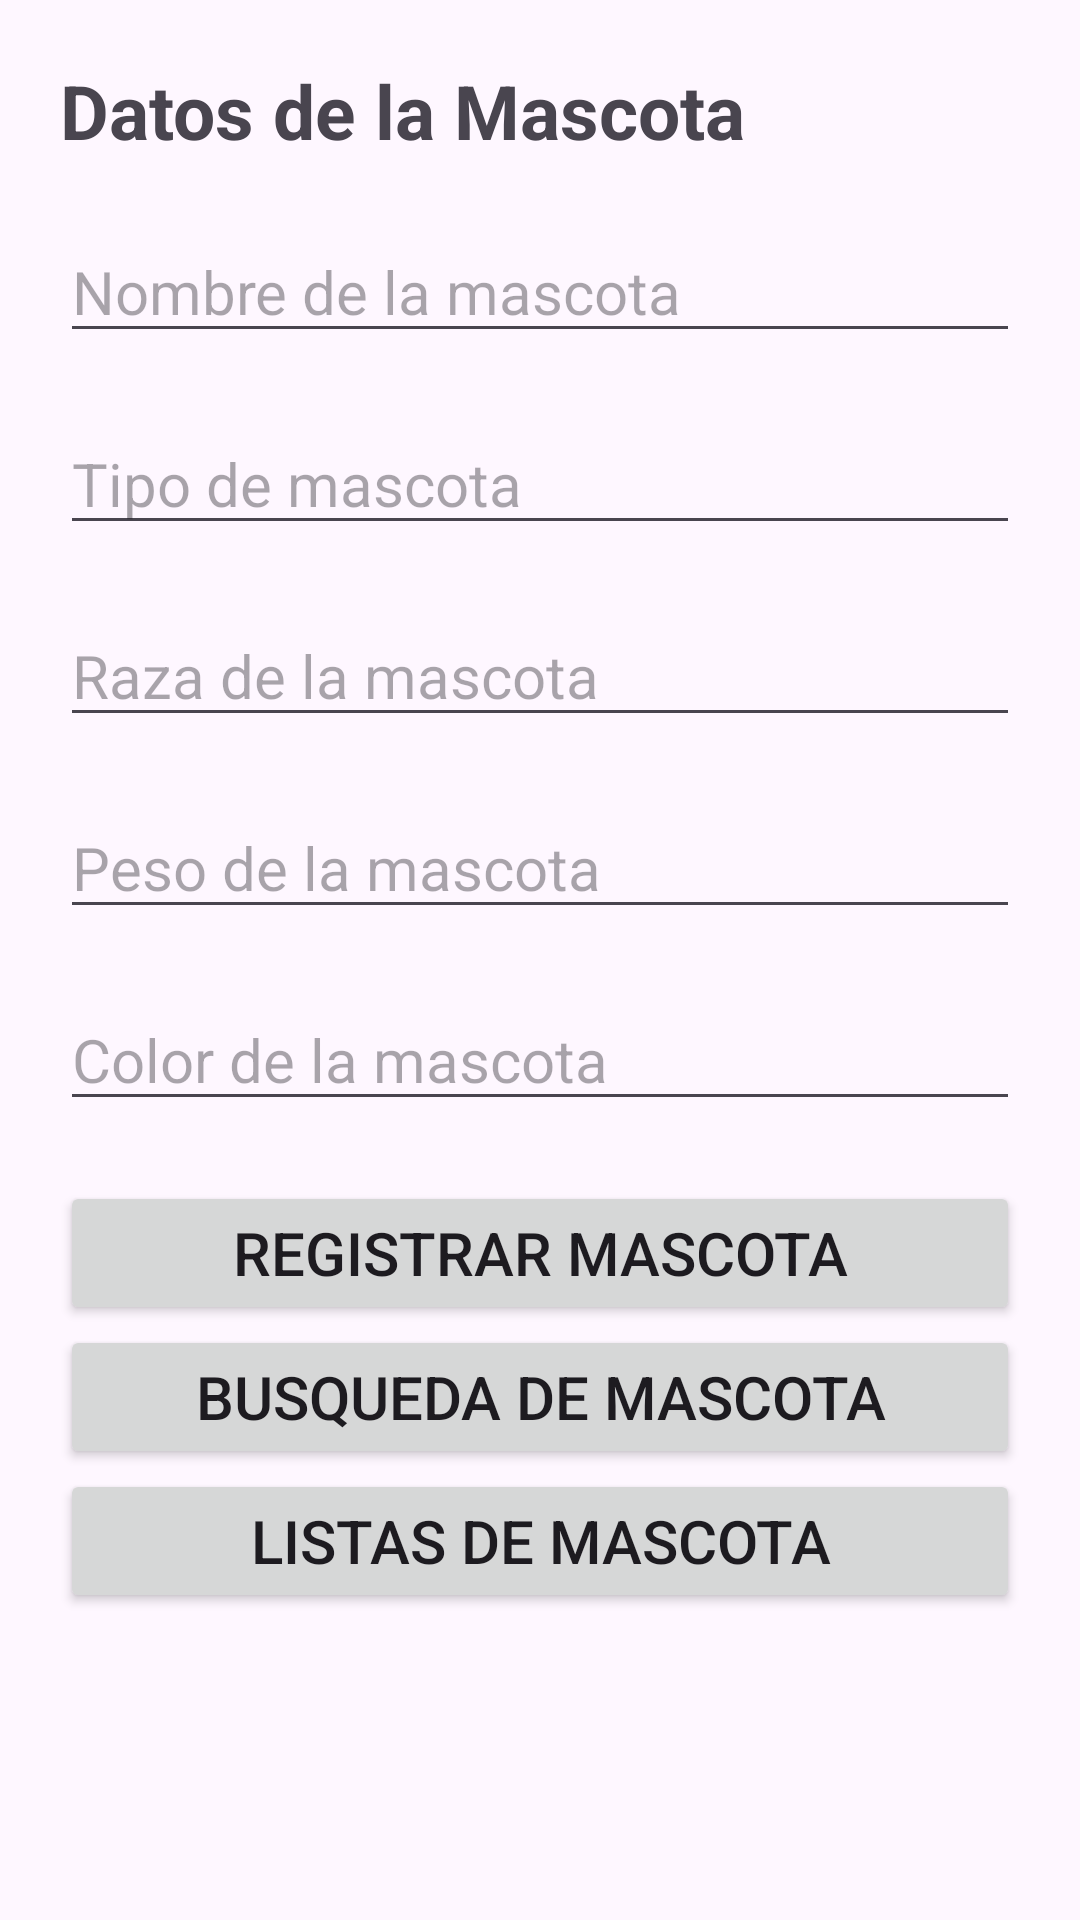

Reconstruct the res/layout file that produces this screen, plus the resources it refers to.
<!-- AndroidManifest.xml: application theme Theme.Veterinaria2_Lucas -->
<!-- res/layout/activity_registrar_mascotas.xml -->
<?xml version="1.0" encoding="utf-8"?>
<LinearLayout xmlns:android="http://schemas.android.com/apk/res/android"
    xmlns:app="http://schemas.android.com/apk/res-auto"
    xmlns:tools="http://schemas.android.com/tools"
    android:layout_width="match_parent"
    android:layout_height="match_parent"
    android:orientation="vertical"
    tools:context=".registrar_mascotas"
    android:padding="20dp"
    >

    <TextView
        android:layout_width="match_parent"
        android:layout_height="wrap_content"
        android:text="Datos de la Mascota"
        android:textSize="25dp"
        android:textStyle="bold"
        android:layout_marginBottom="20dp"/>

    <EditText

        android:layout_width="match_parent"
        android:layout_height="wrap_content"
        android:id="@+id/etNombreMascota"
        android:hint="Nombre de la mascota"
        android:textSize="20dp"
        android:layout_marginBottom="20dp"
        />

    <EditText
        android:layout_width="match_parent"
        android:layout_height="wrap_content"
        android:id="@+id/etTipoMascota"
        android:hint="Tipo de mascota"
        android:textSize="20dp"
        android:layout_marginBottom="20dp"/>


    <EditText
        android:layout_width="match_parent"
        android:layout_height="wrap_content"
        android:id="@+id/etRazaMascota"
        android:hint="Raza de la mascota"
        android:textSize="20dp"
        android:layout_marginBottom="20dp"
        />

    <EditText
        android:layout_width="match_parent"
        android:layout_height="wrap_content"
        android:id="@+id/etPesoMascota"
        android:hint="Peso de la mascota"
        android:textSize="20dp"
        android:inputType="numberDecimal"
        android:layout_marginBottom="20dp"
        />


    <EditText
        android:layout_width="match_parent"
        android:layout_height="wrap_content"
        android:id="@+id/etColorMascota"
        android:hint="Color de la mascota"
        android:textSize="20dp"
        android:layout_marginBottom="20dp"
        />

    <Button
        android:id="@+id/btnRegistrarMascota"
        android:layout_width="match_parent"
        android:layout_height="wrap_content"
        android:text="Registrar Mascota"
        android:textSize="20dp"
        />

    <Button
        android:id="@+id/btnAbrirBusquedaMascota"
        android:layout_width="match_parent"
        android:layout_height="wrap_content"
        android:text="Busqueda de mascota"
        android:textSize="20dp"
        />

    <Button
        android:id="@+id/btnAbrirListaMascota"
        android:layout_width="match_parent"
        android:layout_height="wrap_content"
        android:text="Listas de mascota"
        android:textSize="20dp"
        />

</LinearLayout>
<!-- resources referenced by this layout -->
<resources>
  <style name="Theme.Veterinaria2_Lucas" parent="Base.Theme.Veterinaria2_Lucas" />
  <style name="Base.Theme.Veterinaria2_Lucas" parent="Theme.Material3.DayNight.NoActionBar">
          
          
      </style>
</resources>
